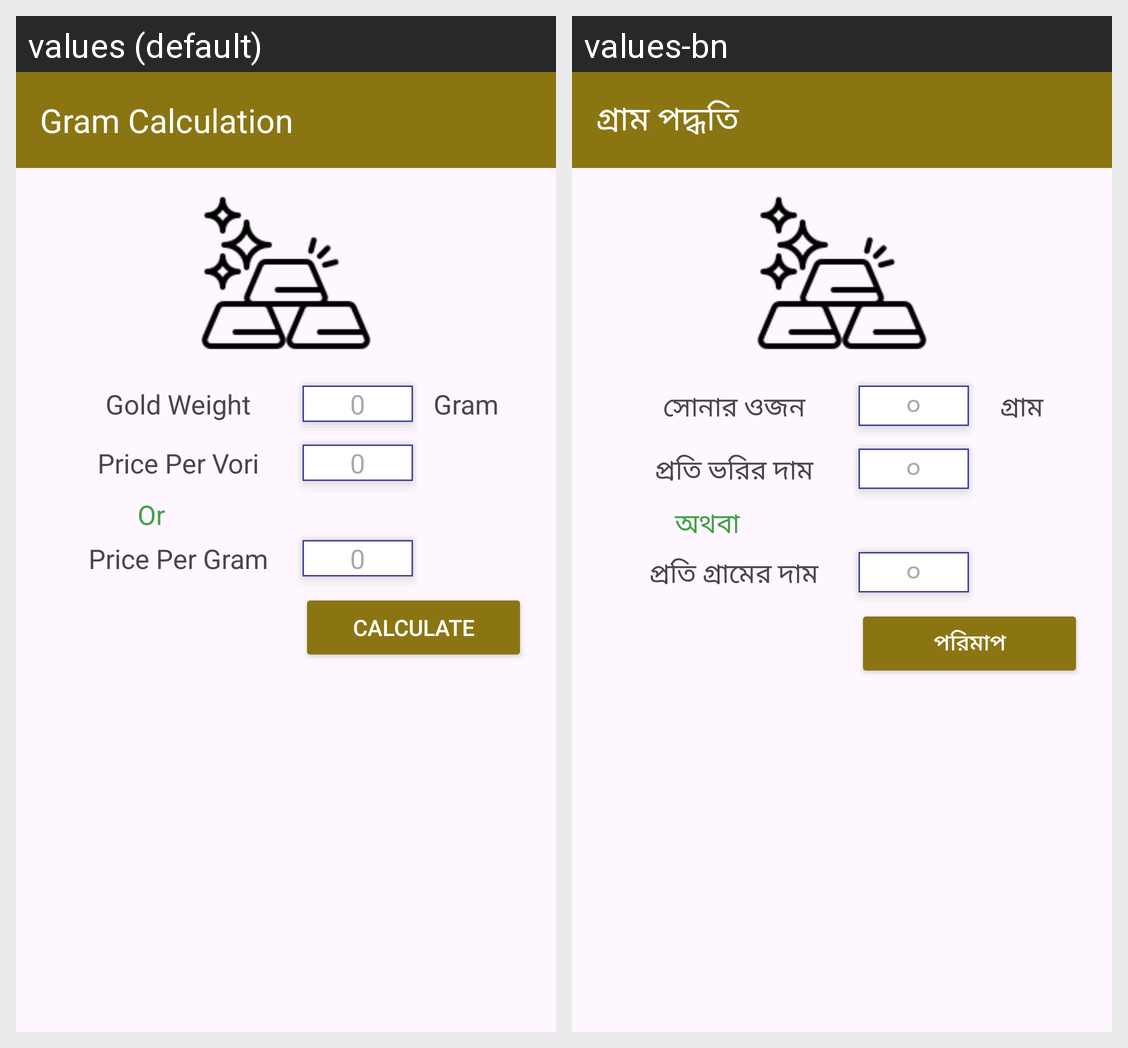

This grid shows one Android layout under two languages. Give, for every string resource on the screen, its name, the default text and each shown locale's text.
Android screen res/layout/activity_gram.xml rendered under 2 locales, left to right: values (default), values-bn. Device: Nexus 5 (rendered at 1080×1920; each locale shown at half size, 540×960, under a caption strip naming it); theme Theme.SotMAsia2024.NoActionBar.
Strings drawn on this screen, with the default value and each locale's value (text and hints the layout hard-codes, and strings that could not be matched under every locale, appear in the picture but are not listed):

gramt
  values: Gram Calculation
  values-bn: গ্রাম পদ্ধতি

goldwit
  values: Gold Weight
  values-bn: সোনার ওজন

_0
  values: 0
  values-bn: ০

gram
  values: Gram
  values-bn: গ্রাম

proti_borir_dam
  values: Price Per Vori
  values-bn: প্রতি ভরির দাম

or
  values: Or
  values-bn: অথবা

proti_gramer_dam
  values: Price Per Gram
  values-bn: প্রতি গ্রামের দাম

calculate
  values: Calculate
  values-bn: পরিমাপ
